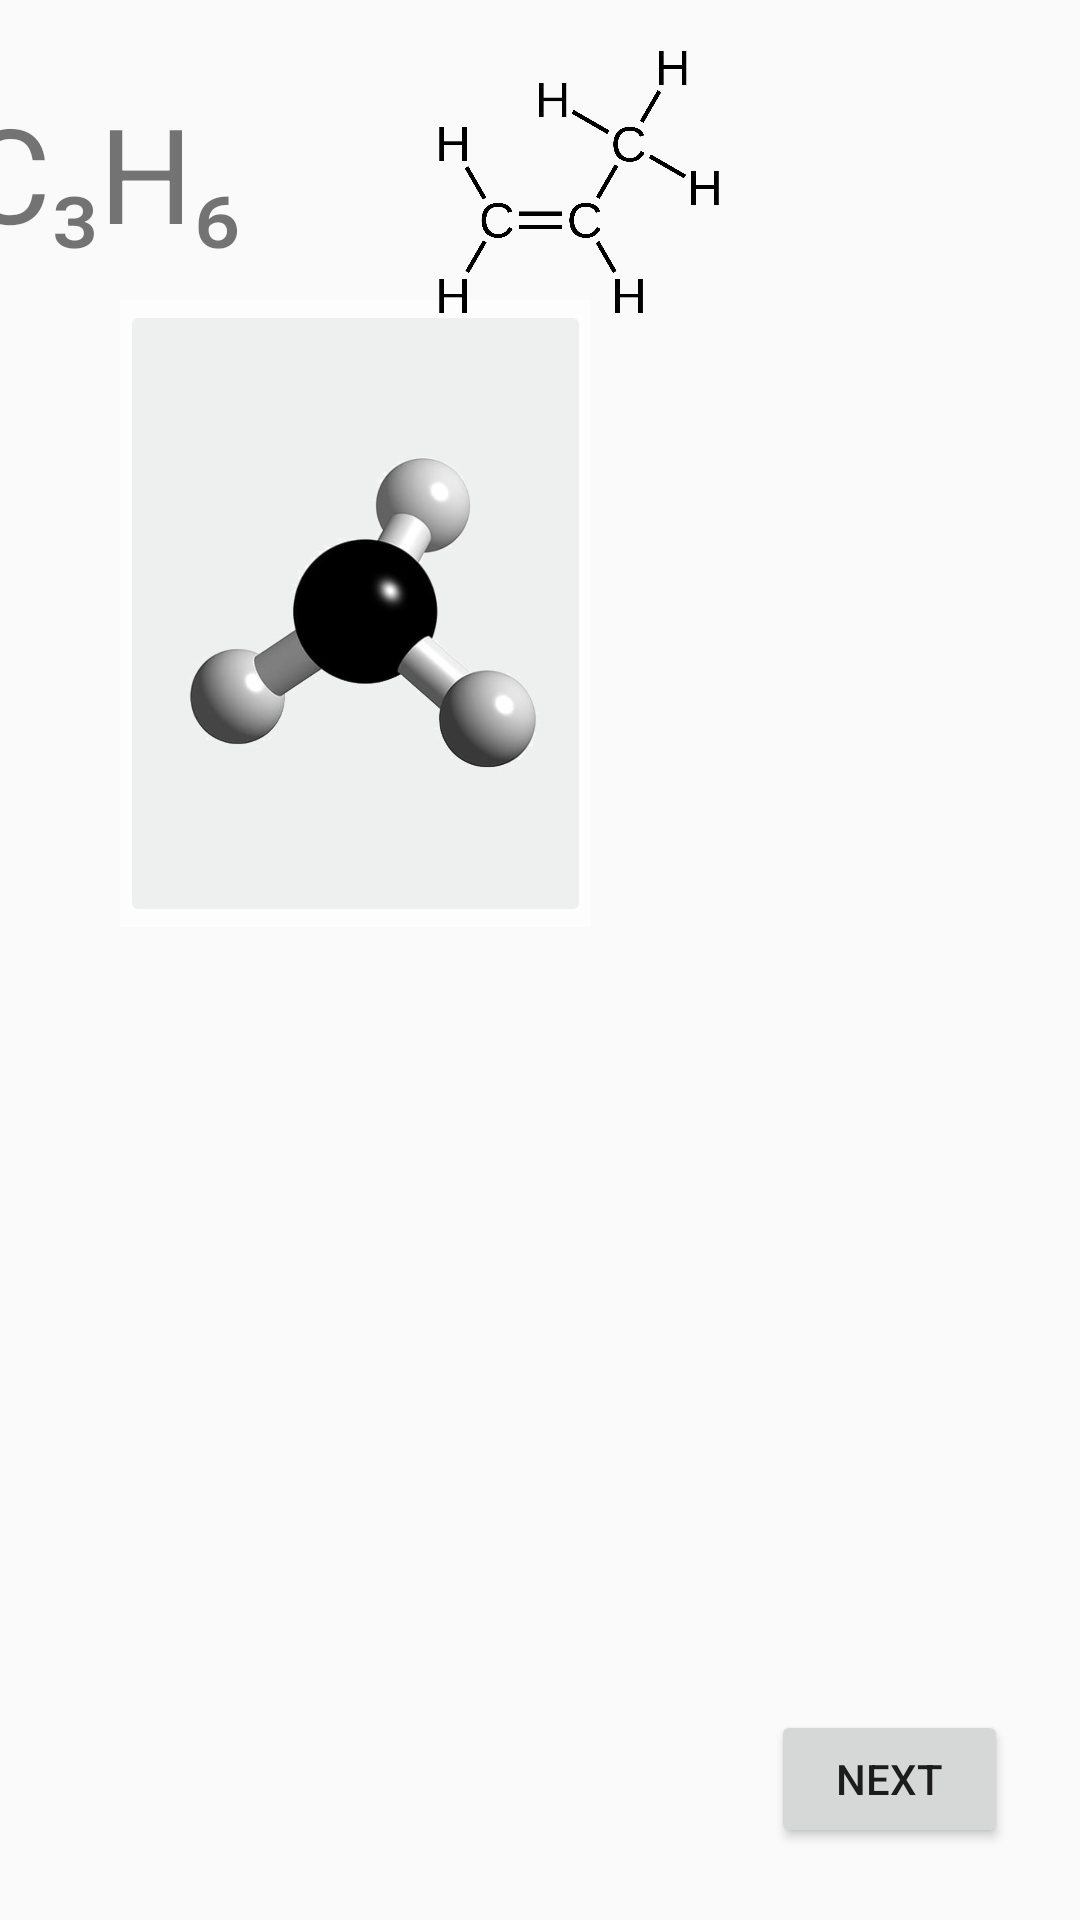

This screen was rendered from an Android layout file. Write that file and the resources it references.
<!-- AndroidManifest.xml: application theme Theme.ChemISTry -->
<!-- res/layout/activity_record.xml -->
<?xml version="1.0" encoding="utf-8"?>
<androidx.constraintlayout.widget.ConstraintLayout xmlns:android="http://schemas.android.com/apk/res/android"
    xmlns:app="http://schemas.android.com/apk/res-auto"
    xmlns:tools="http://schemas.android.com/tools"
    android:layout_width="match_parent"
    android:layout_height="match_parent"
    tools:context=".RecordActivity">

    <Button
        android:id="@+id/btn_back"
        android:layout_width="51dp"
        android:layout_height="51dp"
        android:layout_marginStart="16dp"
        android:layout_marginTop="4dp"
        android:background="@drawable/settings"
        app:layout_constraintStart_toStartOf="parent"
        app:layout_constraintTop_toTopOf="parent"
        tools:ignore="SpeakableTextPresentCheck" />

    <ImageView
        android:id="@+id/background_record"
        android:layout_width="wrap_content"
        android:layout_height="wrap_content"
        android:layout_marginEnd="8dp"
        android:scaleType="fitXY"
        app:layout_constraintEnd_toEndOf="parent"
        app:layout_constraintStart_toStartOf="parent"
        app:layout_constraintTop_toTopOf="parent"
        app:srcCompat="@drawable/record_img" />

    <ImageButton
        android:id="@+id/img_bg"
        android:layout_width="157dp"
        android:layout_height="209dp"
        android:layout_marginStart="40dp"
        android:layout_marginTop="100dp"
        app:layout_constraintStart_toStartOf="parent"
        app:layout_constraintTop_toTopOf="parent"
        app:srcCompat="@drawable/record_img2"
        tools:ignore="SpeakableTextPresentCheck" />

    <TextView
        android:id="@+id/textView"
        android:layout_width="wrap_content"
        android:layout_height="wrap_content"
        android:layout_marginTop="28dp"
        android:layout_marginEnd="280dp"
        android:text="C₃H₆"
        android:textSize="44sp"
        app:layout_constraintEnd_toEndOf="parent"
        app:layout_constraintTop_toTopOf="parent" />

    <ImageView
        android:id="@+id/imageView4"
        android:layout_width="215dp"
        android:layout_height="127dp"
        android:layout_marginStart="16dp"
        android:layout_marginTop="140dp"
        app:layout_constraintStart_toStartOf="parent"
        app:layout_constraintTop_toTopOf="parent"
        app:srcCompat="@drawable/c3h6_img" />

    <TextView
        android:id="@+id/txt_intro"
        android:layout_width="515dp"
        android:layout_height="683dp"
        android:layout_marginStart="264dp"
        android:layout_marginTop="120dp"
        android:text="@string/str_intro"
        android:textSize="24sp"
        app:layout_constraintStart_toStartOf="@+id/background_record"
        app:layout_constraintTop_toTopOf="@+id/background_record" />

    <Button
        android:id="@+id/btn_nextone"
        android:layout_width="79dp"
        android:layout_height="46dp"
        android:layout_marginEnd="24dp"
        android:layout_marginBottom="24dp"
        android:text="NEXT"
        android:textAlignment="gravity"
        app:layout_constraintBottom_toBottomOf="parent"
        app:layout_constraintEnd_toEndOf="parent"
        tools:ignore="TouchTargetSizeCheck" />

    <ImageView
        android:id="@+id/imageView6"
        android:layout_width="206dp"
        android:layout_height="89dp"
        android:layout_marginTop="16dp"
        android:layout_marginEnd="64dp"
        app:layout_constraintEnd_toEndOf="parent"
        app:layout_constraintTop_toTopOf="parent"
        app:srcCompat="@drawable/img2_c3h6" />

</androidx.constraintlayout.widget.ConstraintLayout>
<!-- resources referenced by this layout -->
<resources>
  <!-- drawable c3h6_img: png bitmap (drawable, 190823 bytes) -->
  <!-- drawable img2_c3h6: png bitmap (drawable, 50118 bytes) -->
  <!-- drawable record_img2: png bitmap (drawable, 6817 bytes) -->
  <string name="str_intro">Propylene</string>
  <style name="Theme.ChemISTry" parent="Theme.MaterialComponents.DayNight.NoActionBar.Bridge">
          
          <item name="colorPrimary">@color/purple_500</item>
          <item name="colorPrimaryVariant">@color/purple_700</item>
          <item name="colorOnPrimary">@color/white</item>
          
          <item name="colorSecondary">@color/teal_200</item>
          <item name="colorSecondaryVariant">@color/teal_700</item>
          <item name="colorOnSecondary">@color/black</item>
          
          <item name="android:statusBarColor" tools:targetApi="l">?attr/colorPrimaryVariant</item>
          
      </style>
  <!-- not gathered from this repository: default colours our renderer supplied (Android Studio template values) -->
  <color name="purple_500">#FF6200EE</color>
  <color name="purple_700">#FF3700B3</color>
  <color name="teal_200">#FF03DAC5</color>
  <color name="teal_700">#FF018786</color>
  <color name="black">#FF000000</color>
  <color name="white">#FFFFFFFF</color>
</resources>
